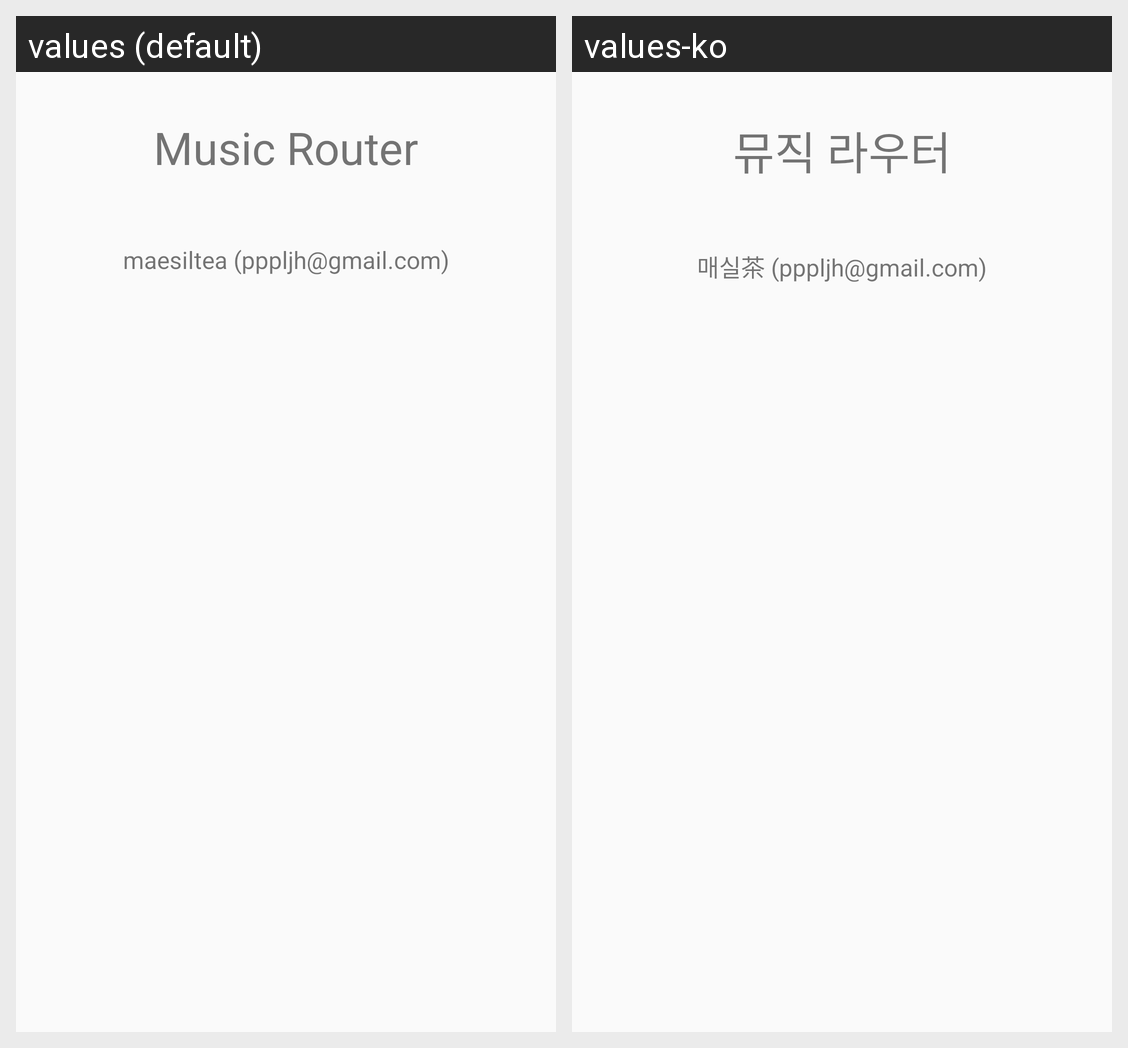

Strings drawn on this Android screen and how each of the app's shown locales translates them:
Android screen res/layout/music_router_settings.xml rendered under 2 locales, left to right: values (default), values-ko. Device: Nexus 5 (rendered at 1080×1920; each locale shown at half size, 540×960, under a caption strip naming it); theme AppTheme.
Strings drawn on this screen, with the default value and each locale's value (text and hints the layout hard-codes, and strings that could not be matched under every locale, appear in the picture but are not listed):

app_name
  values: Music Router
  values-ko: 뮤직 라우터

settings_developer_name
  values: maesiltea (pppljh@gmail.com)
  values-ko: 매실茶 (pppljh@gmail.com)
